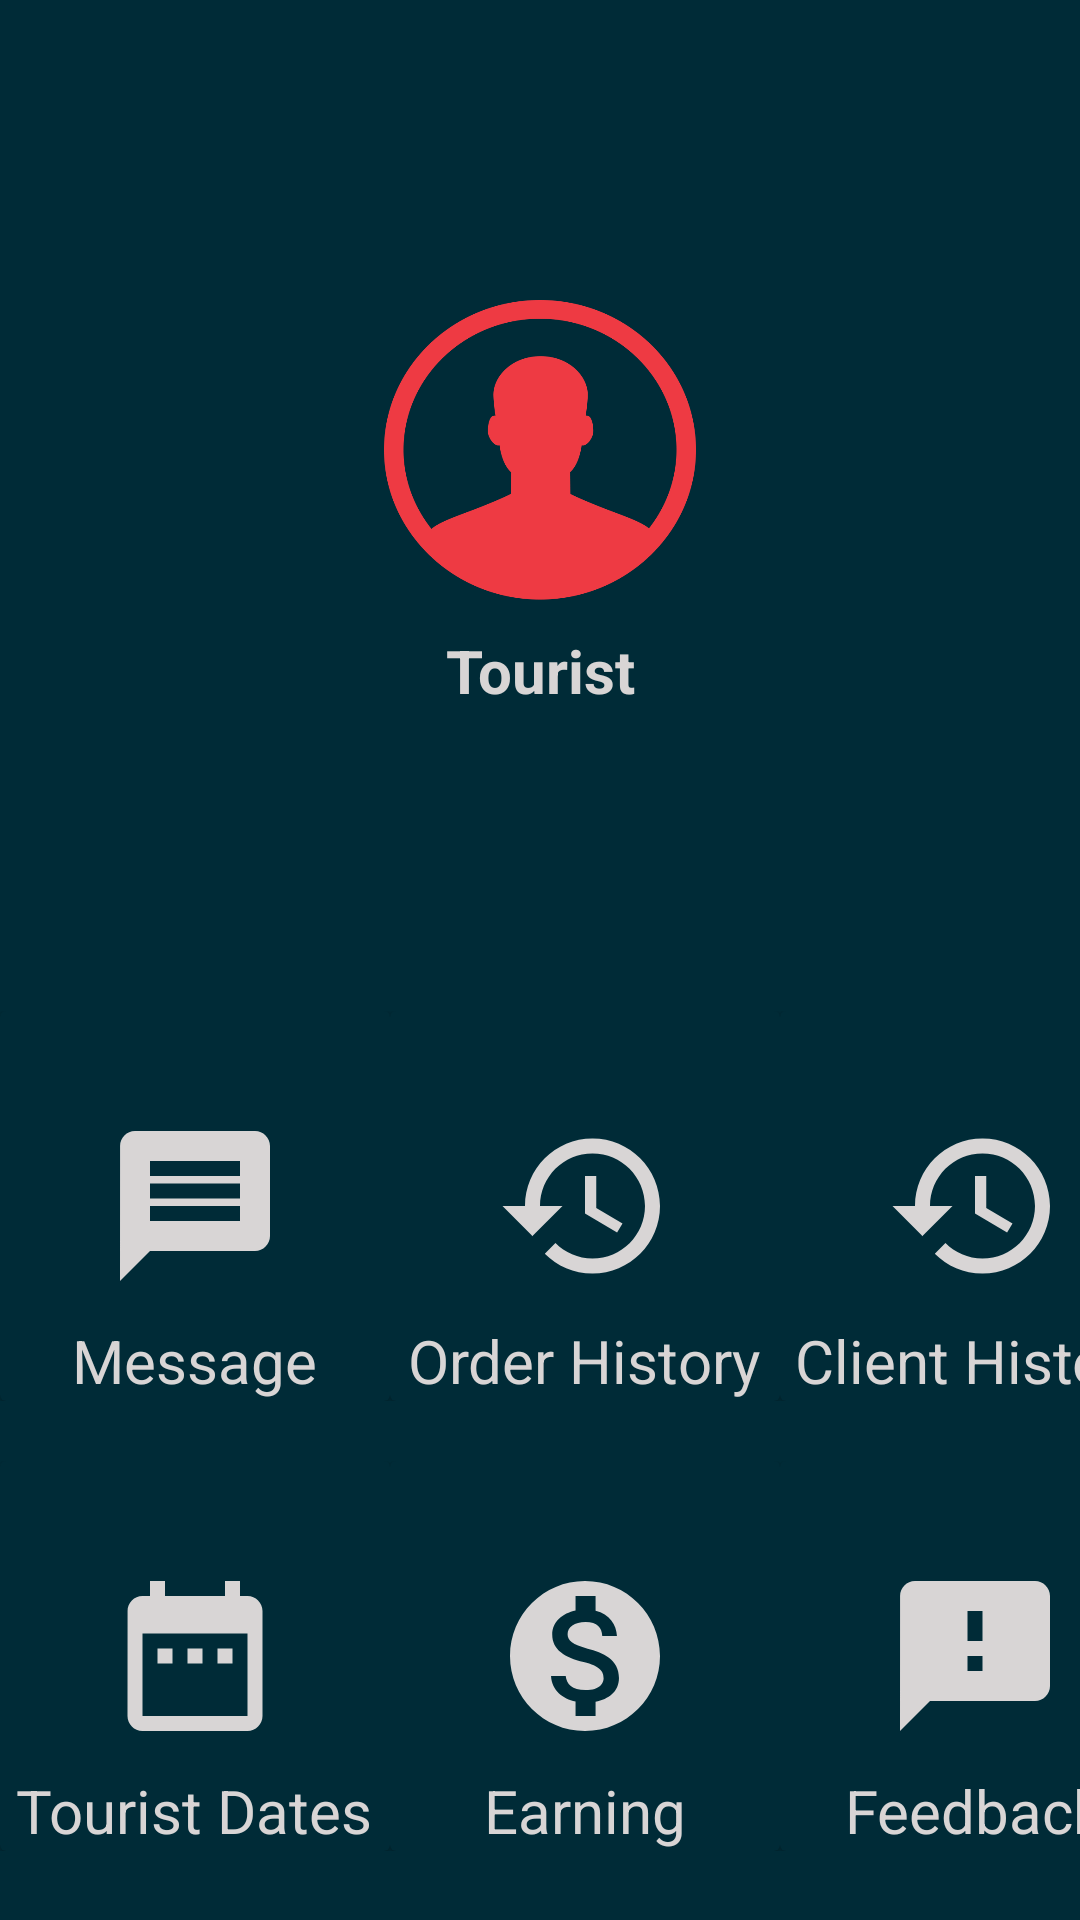

The Android layout XML behind this screen, and the referenced resources:
<!-- AndroidManifest.xml: application theme AppTheme -->
<!-- res/layout/activity_guide__dashboard.xml -->
<?xml version="1.0" encoding="utf-8"?>
<LinearLayout xmlns:android="http://schemas.android.com/apk/res/android"
    xmlns:app="http://schemas.android.com/apk/res-auto"
    xmlns:tools="http://schemas.android.com/tools"
    android:layout_width="match_parent"
    android:background="@color/colorAccent"
    android:orientation="vertical"
    android:layout_height="match_parent"
    tools:context=".Tourist_Dashboard">

    <LinearLayout
        android:layout_width="104dp"
        android:layout_height="100dp"
        android:layout_gravity="center"
        android:layout_marginTop="100dp"
        android:background="@drawable/name"
        android:orientation="vertical" />
    <TextView
        android:layout_width="match_parent"
        android:layout_height="wrap_content"
        android:text="Tourist"
        android:textSize="20dp"
        android:layout_marginTop="10dp"
        android:textStyle="bold"
        android:textColor="@color/colorPr"
        android:gravity="center"/>

    <LinearLayout
        android:layout_width="fill_parent"
        android:layout_height="wrap_content"
        android:layout_marginTop="100dp">

        <androidx.cardview.widget.CardView
            android:id="@+id/msg"
            android:layout_width="130dp"
            android:layout_height="130dp"
            app:cardBackgroundColor="@color/colorAccent">

            <ImageView
                android:layout_width="60dp"
                android:layout_height="60dp"
                android:layout_gravity="center"
                android:background="@drawable/ic_message_black_24dp"/>
            <TextView
                android:layout_width="wrap_content"
                android:layout_height="wrap_content"
                android:text="Message"
                android:textSize="20sp"
                android:textColor="@color/colorPr"
                android:layout_gravity="bottom|center"/>


        </androidx.cardview.widget.CardView>



        <androidx.cardview.widget.CardView
            android:id="@+id/order"
            android:layout_width="130dp"
            android:layout_height="130dp"
            app:cardBackgroundColor="@color/colorAccent">

            <ImageView
                android:layout_width="60dp"
                android:layout_height="60dp"
                android:layout_gravity="center"
                android:background="@drawable/ic_history_black_24dp"/>
            <TextView
                android:layout_width="wrap_content"
                android:layout_height="wrap_content"
                android:text="Order History"
                android:textSize="20sp"
                android:textColor="@color/colorPr"
                android:layout_gravity="bottom|center"/>


        </androidx.cardview.widget.CardView>



        <androidx.cardview.widget.CardView
            android:id="@+id/orderc"
            android:layout_width="130dp"
            android:layout_height="130dp"
            app:cardBackgroundColor="@color/colorAccent">

            <ImageView
                android:layout_width="60dp"
                android:layout_height="60dp"
                android:layout_gravity="center"
                android:background="@drawable/ic_history_black_24dp"/>
            <TextView
                android:layout_width="wrap_content"
                android:layout_height="wrap_content"
                android:text="Client History"
                android:textSize="20sp"
                android:textColor="@color/colorPr"
                android:layout_gravity="bottom|center"/>


        </androidx.cardview.widget.CardView>


    </LinearLayout>


    <LinearLayout
        android:layout_width="fill_parent"
        android:layout_height="wrap_content"
        android:layout_marginTop="20dp">

        <androidx.cardview.widget.CardView
            android:id="@+id/date"
            android:layout_width="130dp"
            android:layout_height="130dp"
            app:cardBackgroundColor="@color/colorAccent">

            <ImageView
                android:layout_width="60dp"
                android:layout_height="60dp"
                android:layout_gravity="center"
                android:background="@drawable/ic_date_range_black_24dp"/>
            <TextView
                android:layout_width="wrap_content"
                android:layout_height="wrap_content"
                android:text="Tourist Dates"
                android:textSize="20sp"
                android:textColor="@color/colorPr"
                android:layout_gravity="bottom|center"/>


        </androidx.cardview.widget.CardView>



        <androidx.cardview.widget.CardView
            android:layout_width="130dp"
            android:id="@+id/earning"
            android:layout_height="130dp"
            app:cardBackgroundColor="@color/colorAccent">

            <ImageView
                android:layout_width="60dp"
                android:layout_height="60dp"
                android:layout_gravity="center"
                android:background="@drawable/ic_monetization_on_black_24dp"/>
            <TextView
                android:layout_width="wrap_content"
                android:layout_height="wrap_content"
                android:text="Earning"
                android:textSize="20sp"
                android:textColor="@color/colorPr"
                android:layout_gravity="bottom|center"/>


        </androidx.cardview.widget.CardView>



        <androidx.cardview.widget.CardView
            android:id="@+id/feedback"
            android:layout_width="130dp"
            android:layout_height="130dp"
            app:cardBackgroundColor="@color/colorAccent">

            <ImageView
                android:layout_width="60dp"
                android:layout_height="60dp"
                android:layout_gravity="center"
                android:background="@drawable/ic_feedback_black_24dp"/>
            <TextView
                android:layout_width="wrap_content"
                android:layout_height="wrap_content"
                android:text="Feedback"
                android:textSize="20sp"
                android:textColor="@color/colorPr"
                android:layout_gravity="bottom|center"/>


        </androidx.cardview.widget.CardView>


    </LinearLayout>
</LinearLayout>
<!-- resources referenced by this layout -->
<resources>
  <color name="colorAccent">#002B37</color>
  <color name="colorPr">#D8D5D5</color>
  <!-- drawable ic_date_range_black_24dp (drawable) -->
  <vector android:height="24dp" android:tint="#D8D5D5"
      android:viewportHeight="24.0" android:viewportWidth="24.0"
      android:width="24dp" xmlns:android="http://schemas.android.com/apk/res/android">
      <path android:fillColor="#FF000000" android:pathData="M9,11L7,11v2h2v-2zM13,11h-2v2h2v-2zM17,11h-2v2h2v-2zM19,4h-1L18,2h-2v2L8,4L8,2L6,2v2L5,4c-1.11,0 -1.99,0.9 -1.99,2L3,20c0,1.1 0.89,2 2,2h14c1.1,0 2,-0.9 2,-2L21,6c0,-1.1 -0.9,-2 -2,-2zM19,20L5,20L5,9h14v11z"/>
  </vector>
  <!-- drawable ic_feedback_black_24dp (drawable) -->
  <vector android:height="24dp" android:tint="#D8D5D5"
      android:viewportHeight="24.0" android:viewportWidth="24.0"
      android:width="24dp" xmlns:android="http://schemas.android.com/apk/res/android">
      <path android:fillColor="#FF000000" android:pathData="M20,2L4,2c-1.1,0 -1.99,0.9 -1.99,2L2,22l4,-4h14c1.1,0 2,-0.9 2,-2L22,4c0,-1.1 -0.9,-2 -2,-2zM13,14h-2v-2h2v2zM13,10h-2L11,6h2v4z"/>
  </vector>
  <!-- drawable ic_history_black_24dp (drawable) -->
  <vector android:height="24dp" android:tint="#D8D5D5"
      android:viewportHeight="24.0" android:viewportWidth="24.0"
      android:width="24dp" xmlns:android="http://schemas.android.com/apk/res/android">
      <path android:fillColor="#FF000000" android:pathData="M13,3c-4.97,0 -9,4.03 -9,9L1,12l3.89,3.89 0.07,0.14L9,12L6,12c0,-3.87 3.13,-7 7,-7s7,3.13 7,7 -3.13,7 -7,7c-1.93,0 -3.68,-0.79 -4.94,-2.06l-1.42,1.42C8.27,19.99 10.51,21 13,21c4.97,0 9,-4.03 9,-9s-4.03,-9 -9,-9zM12,8v5l4.28,2.54 0.72,-1.21 -3.5,-2.08L13.5,8L12,8z"/>
  </vector>
  <!-- drawable ic_message_black_24dp (drawable) -->
  <vector android:height="24dp" android:tint="#D8D5D5"
      android:viewportHeight="24.0" android:viewportWidth="24.0"
      android:width="24dp" xmlns:android="http://schemas.android.com/apk/res/android">
      <path android:fillColor="#FF000000" android:pathData="M20,2L4,2c-1.1,0 -1.99,0.9 -1.99,2L2,22l4,-4h14c1.1,0 2,-0.9 2,-2L22,4c0,-1.1 -0.9,-2 -2,-2zM18,14L6,14v-2h12v2zM18,11L6,11L6,9h12v2zM18,8L6,8L6,6h12v2z"/>
  </vector>
  <!-- drawable ic_monetization_on_black_24dp (drawable) -->
  <vector android:height="24dp" android:tint="#D8D5D5"
      android:viewportHeight="24.0" android:viewportWidth="24.0"
      android:width="24dp" xmlns:android="http://schemas.android.com/apk/res/android">
      <path android:fillColor="#FF000000" android:pathData="M12,2C6.48,2 2,6.48 2,12s4.48,10 10,10 10,-4.48 10,-10S17.52,2 12,2zM13.41,18.09L13.41,20h-2.67v-1.93c-1.71,-0.36 -3.16,-1.46 -3.27,-3.4h1.96c0.1,1.05 0.82,1.87 2.65,1.87 1.96,0 2.4,-0.98 2.4,-1.59 0,-0.83 -0.44,-1.61 -2.67,-2.14 -2.48,-0.6 -4.18,-1.62 -4.18,-3.67 0,-1.72 1.39,-2.84 3.11,-3.21L10.74,4h2.67v1.95c1.86,0.45 2.79,1.86 2.85,3.39L14.3,9.34c-0.05,-1.11 -0.64,-1.87 -2.22,-1.87 -1.5,0 -2.4,0.68 -2.4,1.64 0,0.84 0.65,1.39 2.67,1.91s4.18,1.39 4.18,3.91c-0.01,1.83 -1.38,2.83 -3.12,3.16z"/>
  </vector>
  <!-- drawable name: png bitmap (drawable, 25380 bytes) -->
  <style name="AppTheme" parent="Theme.AppCompat.Light.NoActionBar">
          
          <item name="colorPrimary">@color/colorPrimaryy</item>
          <item name="colorPrimaryDark">@color/colorPrimaryDarkk</item>
          <item name="colorAccent">@color/colorAccent</item>
      </style>
  <color name="colorPrimaryy">#008577</color>
  <color name="colorPrimaryDarkk">#00574B</color>
</resources>
